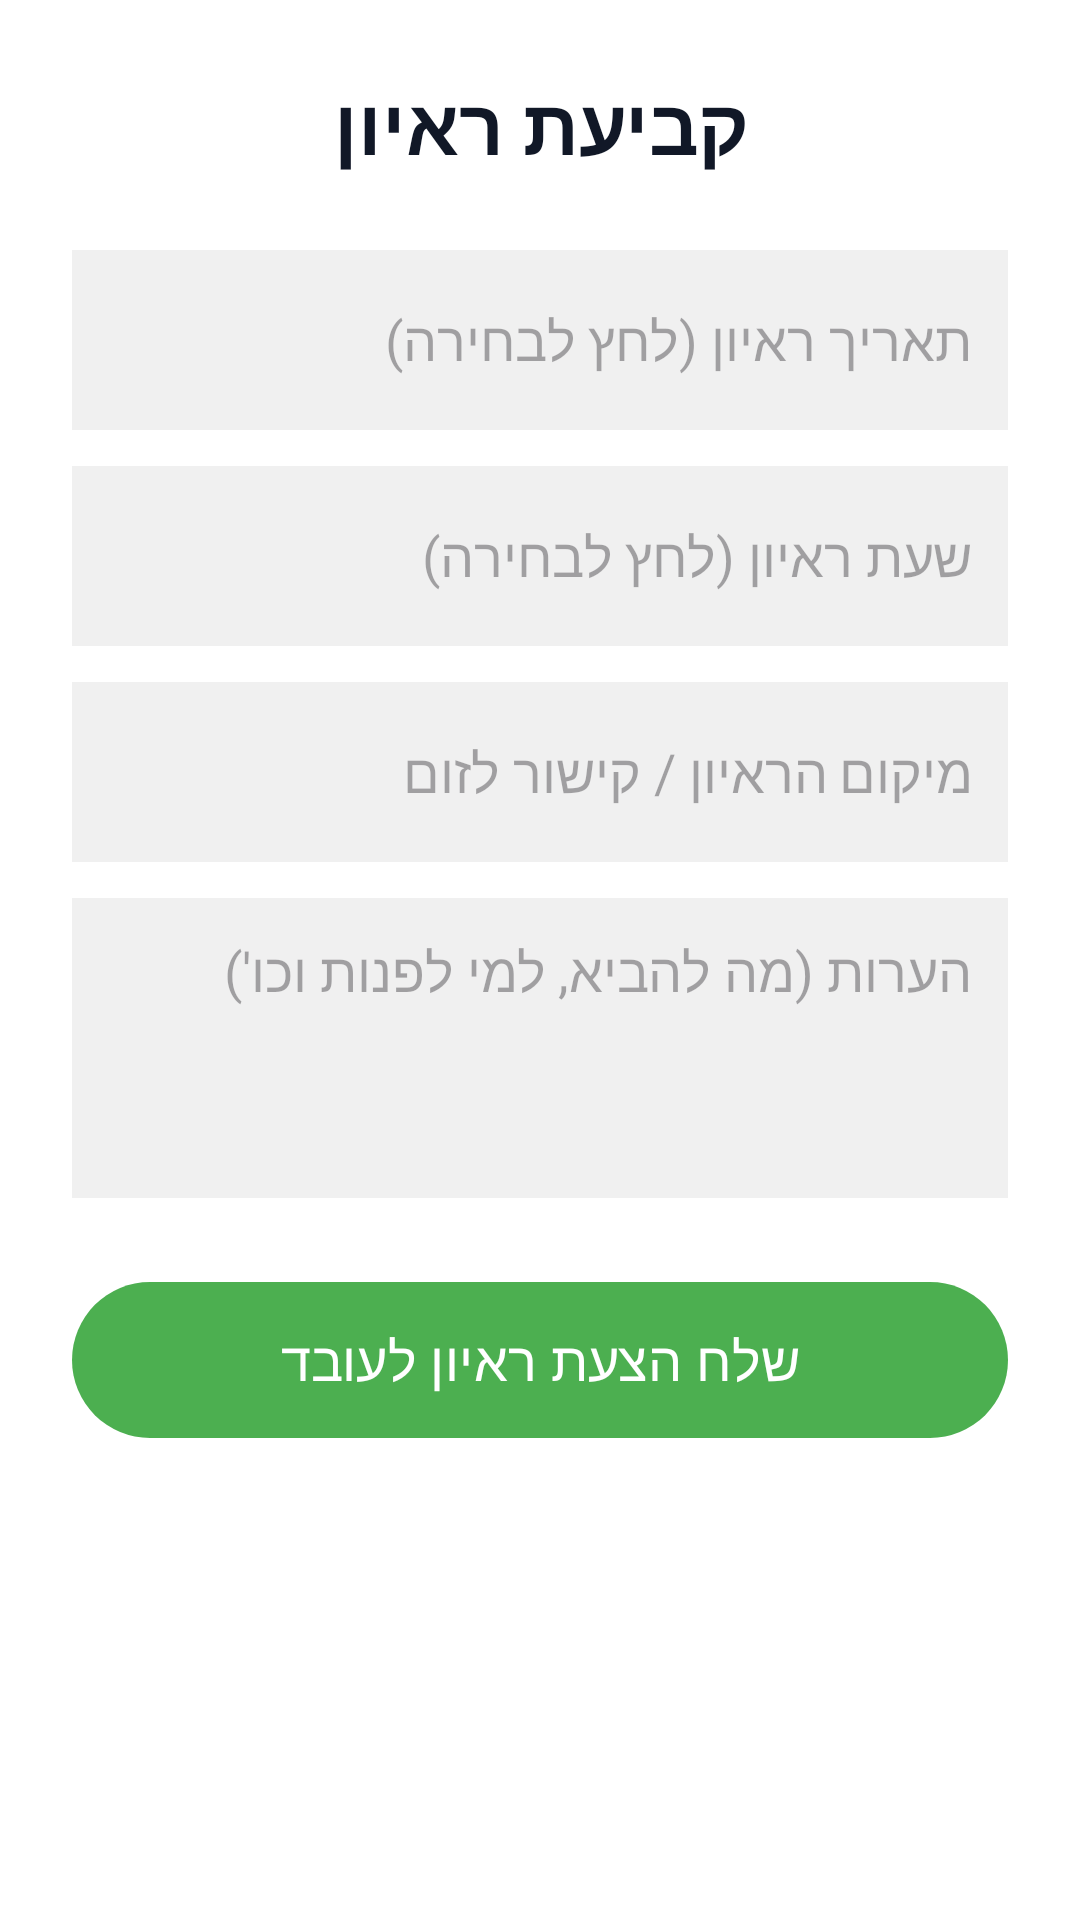

The Android layout XML behind this screen, and the referenced resources:
<!-- AndroidManifest.xml: application theme Theme.Project -->
<!-- res/layout/activity_employer_arrange_interview.xml -->
<?xml version="1.0" encoding="utf-8"?>
<LinearLayout xmlns:android="http://schemas.android.com/apk/res/android"
    xmlns:app="http://schemas.android.com/apk/res-auto"
    android:layout_width="match_parent"
    android:layout_height="match_parent"
    android:orientation="vertical"
    android:padding="24dp"
    android:layoutDirection="rtl"
    android:background="#FFFFFF">

    <TextView
        android:layout_width="match_parent"
        android:layout_height="wrap_content"
        android:text="קביעת ראיון"
        android:textSize="26sp"
        android:textStyle="bold"
        android:textColor="#111827"
        android:gravity="center"
        android:layout_marginBottom="24dp"/>

    
    <EditText
        android:id="@+id/etDate"
        android:layout_width="match_parent"
        android:layout_height="60dp"
        android:hint="תאריך ראיון (לחץ לבחירה)"
        android:background="#F0F0F0"
        android:padding="12dp"
        android:layout_marginBottom="12dp"
        android:focusable="false"
        android:clickable="true" />

    <EditText
        android:id="@+id/etTime"
        android:layout_width="match_parent"
        android:layout_height="60dp"
        android:hint="שעת ראיון (לחץ לבחירה)"
        android:background="#F0F0F0"
        android:padding="12dp"
        android:layout_marginBottom="12dp"
        android:focusable="false"
        android:clickable="true" />

    <EditText
        android:id="@+id/etLocation"
        android:layout_width="match_parent"
        android:layout_height="60dp"
        android:hint="מיקום הראיון / קישור לזום"
        android:background="#F0F0F0"
        android:padding="12dp"
        android:layout_marginBottom="12dp" />

    <EditText
        android:id="@+id/etDesc"
        android:layout_width="match_parent"
        android:layout_height="100dp"
        android:gravity="top"
        android:hint="הערות (מה להביא, למי לפנות וכו')"
        android:background="#F0F0F0"
        android:padding="12dp"
        android:layout_marginBottom="24dp" />

    <com.google.android.material.button.MaterialButton
        android:id="@+id/btnSendInterview"
        android:layout_width="match_parent"
        android:layout_height="60dp"
        android:text="שלח הצעת ראיון לעובד"
        android:textSize="18sp"
        android:textColor="#FFFFFF"
        app:backgroundTint="#4CAF50"
        app:cornerRadius="30dp" />

</LinearLayout>
<!-- resources referenced by this layout -->
<resources>
  <style name="Theme.Project" parent="Base.Theme.Project" />
  <style name="Base.Theme.Project" parent="Theme.Material3.DayNight.NoActionBar">
          
          
      </style>
</resources>
